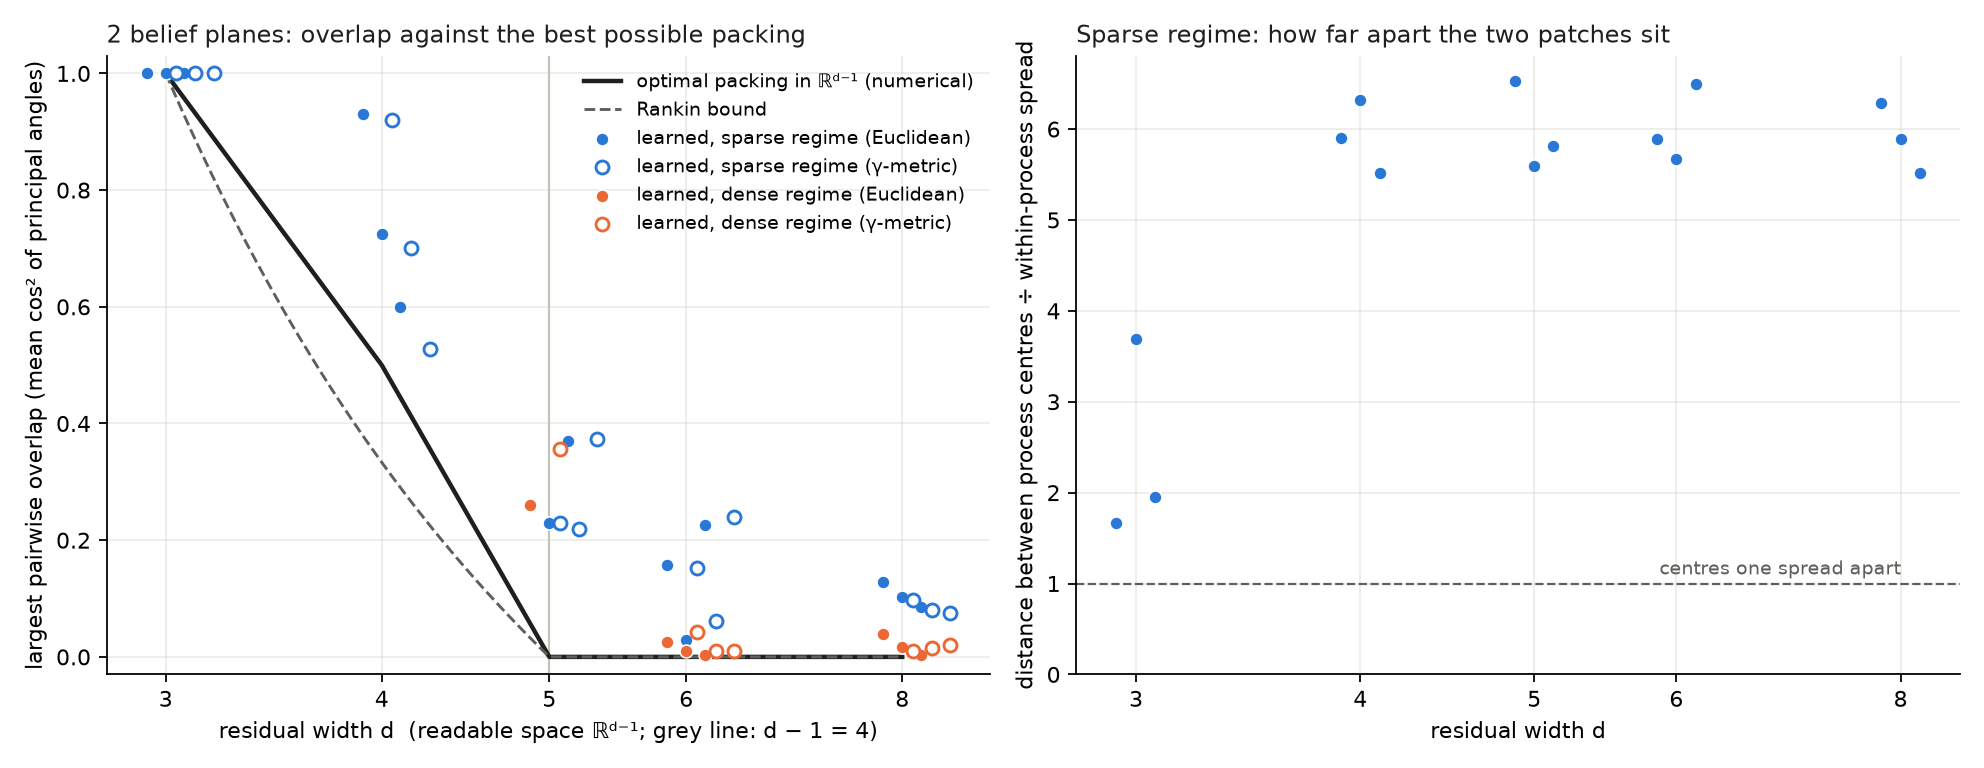

Data behind this chart, as committed beside it:
file, regime, K, d_model, n_readable, n_kept, max_overlap, mean_overlap, max_overlap_gamma, max_overlap_logit, min_plane_agreement, min_offset_sep, optimal_max_overlap, rankin_bound, excess_over_optimal
results\seed0\caps\mixture_K2_d3_cap.jso…, mixture, 2, 3, 2, 2, 1, 1, 1, 1, 1, 1.664, 1.0, 1.0, 2.220446049250313e-16
results\seed1\caps\mixture_K2_d3_cap.jso…, mixture, 2, 3, 2, 2, 1, 1, 1, 1, 1, 1.957, 1.0, 1.0, 1.7763568394002505e-15
results\seed2\caps\mixture_K2_d3_cap.jso…, mixture, 2, 3, 2, 2, 1, 1, 1, 1, 1, 3.688, 1.0, 1.0, 6.661338147750939e-16
results\seed0\caps\mixture_K2_d4_cap.jso…, mixture, 2, 4, 3, 2, 0.7244, 0.7244, 0.7016, 0.7301, 0.9999, 6.317, 0.5, 0.3333, 0.2244
results\seed1\caps\mixture_K2_d4_cap.jso…, mixture, 2, 4, 3, 2, 0.9299, 0.9299, 0.9205, 0.928, 1, 5.9, 0.5, 0.3333, 0.4299
results\seed2\caps\mixture_K2_d4_cap.jso…, mixture, 2, 4, 3, 2, 0.6003, 0.6003, 0.5273, 0.6004, 1, 5.519, 0.5, 0.3333, 0.1003
results\seed0\caps\mixture_K2_d5_cap.jso…, mixture, 2, 5, 4, 2, 0.3704, 0.3704, 0.3737, 0.3706, 1, 5.816, 0.0, 0.0, 0.3704
results\seed1\caps\mixture_K2_d5_cap.jso…, mixture, 2, 5, 4, 2, 0.2289, 0.2289, 0.2198, 0.2256, 1, 5.589, 0.0, 0.0, 0.2289
results\seed2\caps\mixture_K2_d5_cap.jso…, mixture, 2, 5, 4, 2, 0.2585, 0.2585, 0.2303, 0.2576, 1, 6.529, 0.0, 0.0, 0.2585
results\seed0\caps\mixture_K2_d6_cap.jso…, mixture, 2, 6, 5, 2, 0.1573, 0.1573, 0.1531, 0.1559, 1, 5.891, 0.0, 0.0, 0.1573
results\seed1\caps\mixture_K2_d6_cap.jso…, mixture, 2, 6, 5, 2, 0.2266, 0.2266, 0.24, 0.2283, 1, 6.497, 0.0, 0.0, 0.2266
results\seed2\caps\mixture_K2_d6_cap.jso…, mixture, 2, 6, 5, 2, 0.02933, 0.02933, 0.06102, 0.02945, 1, 5.67, 0.0, 0.0, 0.02933
results\seed0\caps\mixture_K2_d8_cap.jso…, mixture, 2, 8, 7, 2, 0.1023, 0.1023, 0.08046, 0.1027, 1, 5.886, 0.0, 0.0, 0.1023
results\seed1\caps\mixture_K2_d8_cap.jso…, mixture, 2, 8, 7, 2, 0.1279, 0.1279, 0.09669, 0.127, 1, 6.288, 0.0, 0.0, 0.1279
results\seed2\caps\mixture_K2_d8_cap.jso…, mixture, 2, 8, 7, 2, 0.08623, 0.08623, 0.07556, 0.08693, 1, 5.516, 0.0, 0.0, 0.08623
results\seed0\caps\parallel_K2_d5_cap.js…, parallel, 2, 5, 4, 2, 0.26, 0.26, 0.3564, 0.2342, 0.9987, , 0.0, 0.0, 0.26
results\seed0\caps\parallel_K2_d6_cap.js…, parallel, 2, 6, 5, 2, 0.009934, 0.009934, 0.009296, 0.01025, 1, , 0.0, 0.0, 0.009934
results\seed1\caps\parallel_K2_d6_cap.js…, parallel, 2, 6, 5, 2, 0.02493, 0.02493, 0.04234, 0.02633, 1, , 0.0, 0.0, 0.02493
results\seed2\caps\parallel_K2_d6_cap.js…, parallel, 2, 6, 5, 2, 0.003442, 0.003442, 0.01001, 0.003262, 1, , 0.0, 0.0, 0.003442
results\seed0\caps\parallel_K2_d8_cap.js…, parallel, 2, 8, 7, 2, 0.003278, 0.003278, 0.02008, 0.00321, 1, , 0.0, 0.0, 0.003278
results\seed1\caps\parallel_K2_d8_cap.js…, parallel, 2, 8, 7, 2, 0.01662, 0.01662, 0.01453, 0.01661, 1, , 0.0, 0.0, 0.01662
results\seed2\caps\parallel_K2_d8_cap.js…, parallel, 2, 8, 7, 2, 0.03881, 0.03881, 0.01031, 0.03933, 1, , 0.0, 0.0, 0.03881
